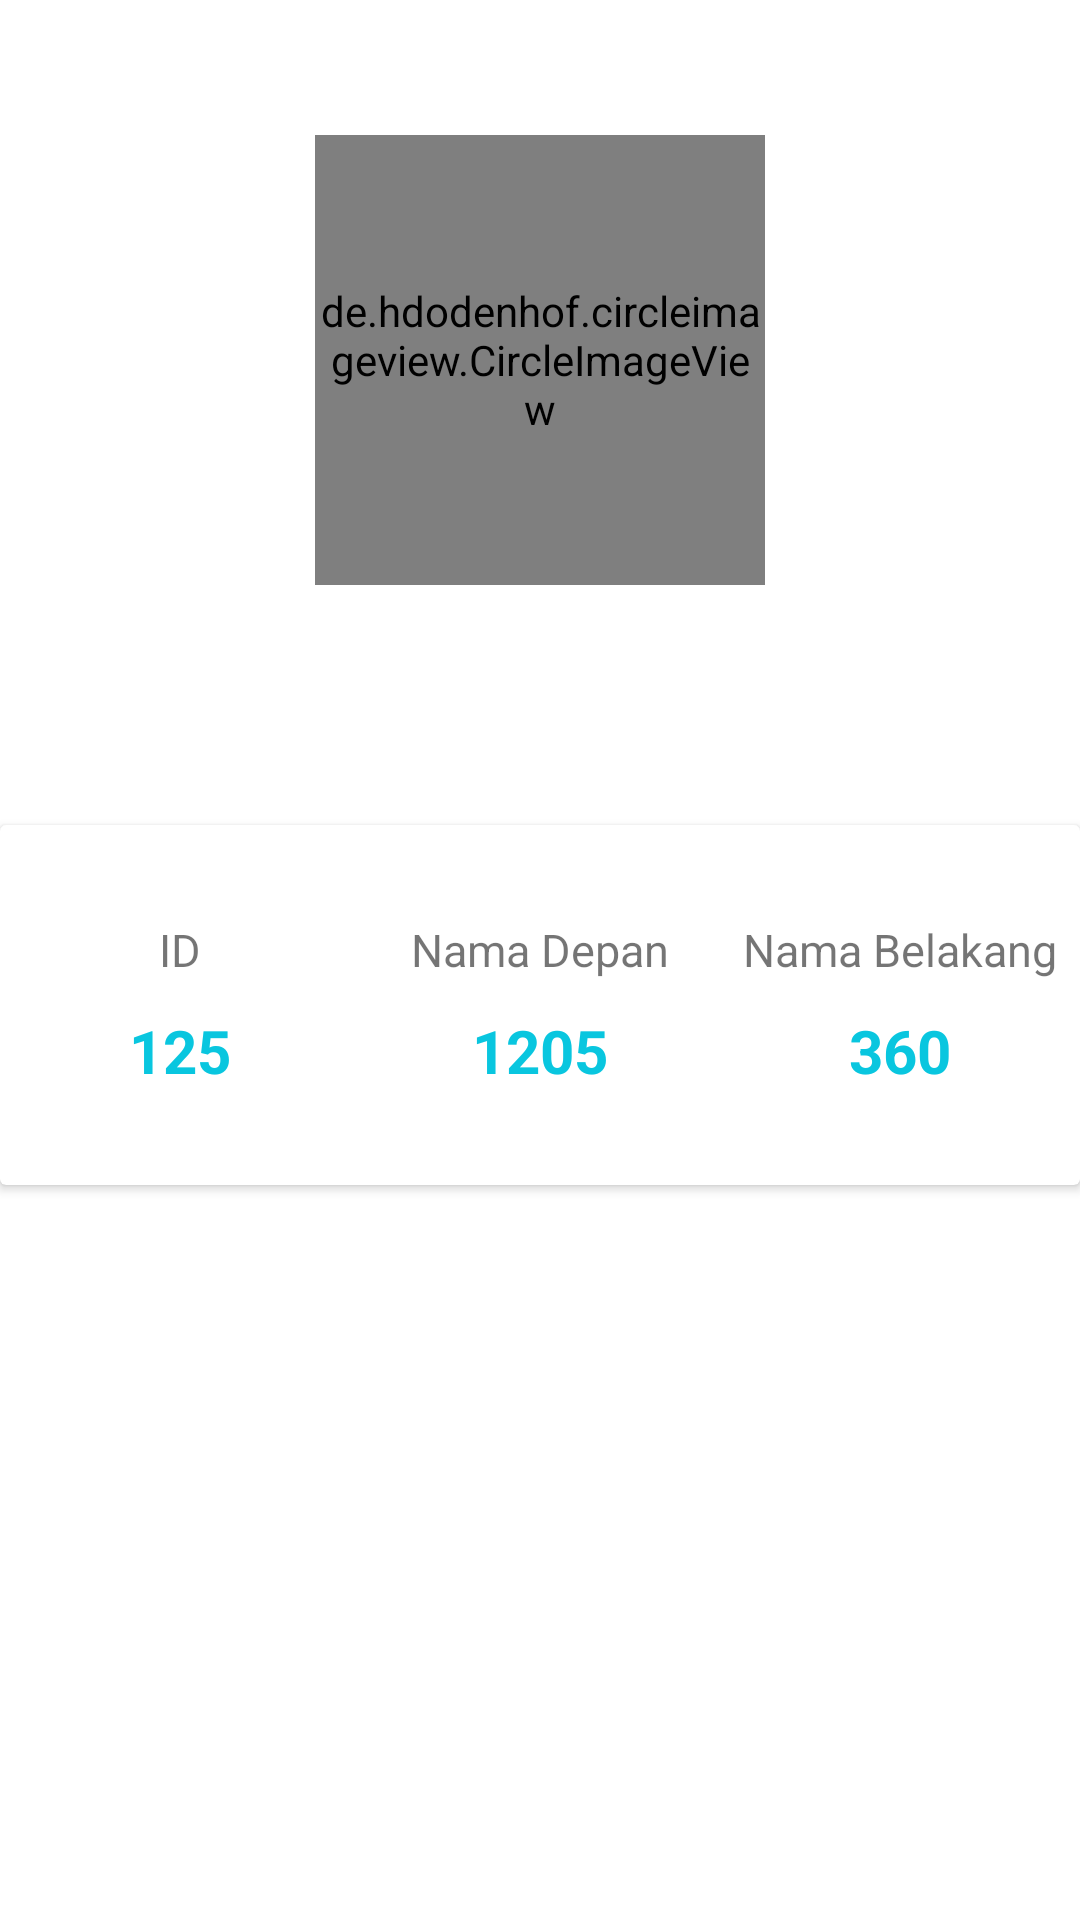

The Android layout XML behind this screen, and the referenced resources:
<!-- AndroidManifest.xml: application theme Theme.Modul2_Kel4 -->
<!-- res/layout/activity_detail.xml -->
<?xml version="1.0" encoding="utf-8"?>
<androidx.appcompat.widget.LinearLayoutCompat xmlns:android="http://schemas.android.com/apk/res/android"
    xmlns:app="http://schemas.android.com/apk/res-auto"
    xmlns:tools="http://schemas.android.com/tools"
    android:layout_width="match_parent"
    android:layout_height="match_parent"
    android:orientation="vertical"
    tools:context="DetailActivity">

    <RelativeLayout
        android:layout_width="match_parent"
        android:layout_height="405dp">
        <LinearLayout
            android:background="@drawable/gradientbackground"
            android:layout_width="match_parent"
            android:layout_height="350dp"
            android:orientation="vertical">
            <de.hdodenhof.circleimageview.CircleImageView
                android:id="@+id/tv_avatar"
                android:layout_marginTop="45dp"
                android:layout_gravity="center_horizontal"
                android:layout_width="150dp"
                android:layout_height="150dp"
                android:src="@color/colorAccent"/>
            <TextView
                android:id="@+id/tv_email"
                android:layout_marginTop="10dp"
                android:layout_gravity="center_horizontal"
                android:layout_width="wrap_content"
                android:layout_height="wrap_content"
                android:text="Wiliam Snoe"
                android:textColor="#fff"
                android:textStyle="bold"
                android:textSize="21sp"/>
        </LinearLayout>
        <androidx.cardview.widget.CardView
            android:layout_width="400dp"
            android:layout_height="120dp"
            android:layout_centerHorizontal="true"
            android:layout_marginTop="275dp">
            <LinearLayout
                android:layout_width="match_parent"
                android:layout_height="match_parent"
                android:orientation="horizontal"
                android:weightSum="3">
                <LinearLayout
                    android:gravity="center"
                    android:orientation="vertical"
                    android:layout_width="0dp"
                    android:layout_weight="1"
                    android:layout_height="match_parent">
                    <TextView
                        android:layout_width="wrap_content"
                        android:layout_height="wrap_content"
                        android:text="ID"
                        android:textSize="15sp"
                        />
                    <TextView
                        android:id="@+id/tv_id"
                        android:layout_width="wrap_content"
                        android:layout_height="wrap_content"
                        android:text="125"
                        android:textStyle="bold"
                        android:textSize="20sp"
                        android:paddingTop="10dp"
                        android:textColor="@color/startblue"/>

                </LinearLayout>
                <LinearLayout
                    android:gravity="center"
                    android:orientation="vertical"
                    android:layout_width="0dp"
                    android:layout_weight="1"
                    android:layout_height="match_parent">
                    <TextView
                        android:layout_width="wrap_content"
                        android:layout_height="wrap_content"
                        android:text="Nama Depan"
                        android:textSize="15sp"
                        />
                    <TextView
                        android:id="@+id/tv_first_name"
                        android:layout_width="wrap_content"
                        android:layout_height="wrap_content"
                        android:text="1205"
                        android:textStyle="bold"
                        android:textSize="20sp"
                        android:paddingTop="10dp"
                        android:textColor="@color/startblue"/>

                </LinearLayout>
                <LinearLayout
                    android:gravity="center"
                    android:orientation="vertical"
                    android:layout_width="0dp"
                    android:layout_weight="1"
                    android:layout_height="match_parent">
                    <TextView
                        android:layout_width="wrap_content"
                        android:layout_height="wrap_content"
                        android:text="Nama Belakang"
                        android:textSize="15sp"
                        />
                    <TextView
                        android:id="@+id/tv_last_name"
                        android:layout_width="wrap_content"
                        android:layout_height="wrap_content"
                        android:text="360"
                        android:textStyle="bold"
                        android:textSize="20sp"
                        android:paddingTop="10dp"
                        android:textColor="@color/startblue"/>

                </LinearLayout>
            </LinearLayout>

        </androidx.cardview.widget.CardView>
    </RelativeLayout>


    <Button
        android:id="@+id/buttonAboutAction"
        android:textColor="#fff"
        android:background="@drawable/buttonstyle"
        android:layout_marginTop="35dp"
        android:layout_gravity="center_horizontal"
        android:layout_width="wrap_content"
        android:layout_height="wrap_content"
        android:text="Tentang kelompok"/>


</androidx.appcompat.widget.LinearLayoutCompat>
<!-- resources referenced by this layout -->
<resources>
  <color name="colorAccent">#03DAC5</color>
  <color name="startblue">#09c6df</color>
  <style name="Theme.Modul2_Kel4" parent="Theme.MaterialComponents.DayNight.DarkActionBar">
          
          <item name="colorPrimary">@color/purple_500</item>
          <item name="colorPrimaryVariant">@color/purple_700</item>
          <item name="colorOnPrimary">@color/white</item>
          
          <item name="colorSecondary">@color/teal_200</item>
          <item name="colorSecondaryVariant">@color/teal_700</item>
          <item name="colorOnSecondary">@color/black</item>
          
          <item name="android:statusBarColor" tools:targetApi="l">?attr/colorPrimaryVariant</item>
          
      </style>
  <color name="purple_500">#FF6200EE</color>
  <color name="purple_700">#FF3700B3</color>
  <color name="white">#FFFFFFFF</color>
  <color name="teal_200">#FF03DAC5</color>
  <color name="teal_700">#FF018786</color>
  <color name="black">#FF000000</color>
</resources>
